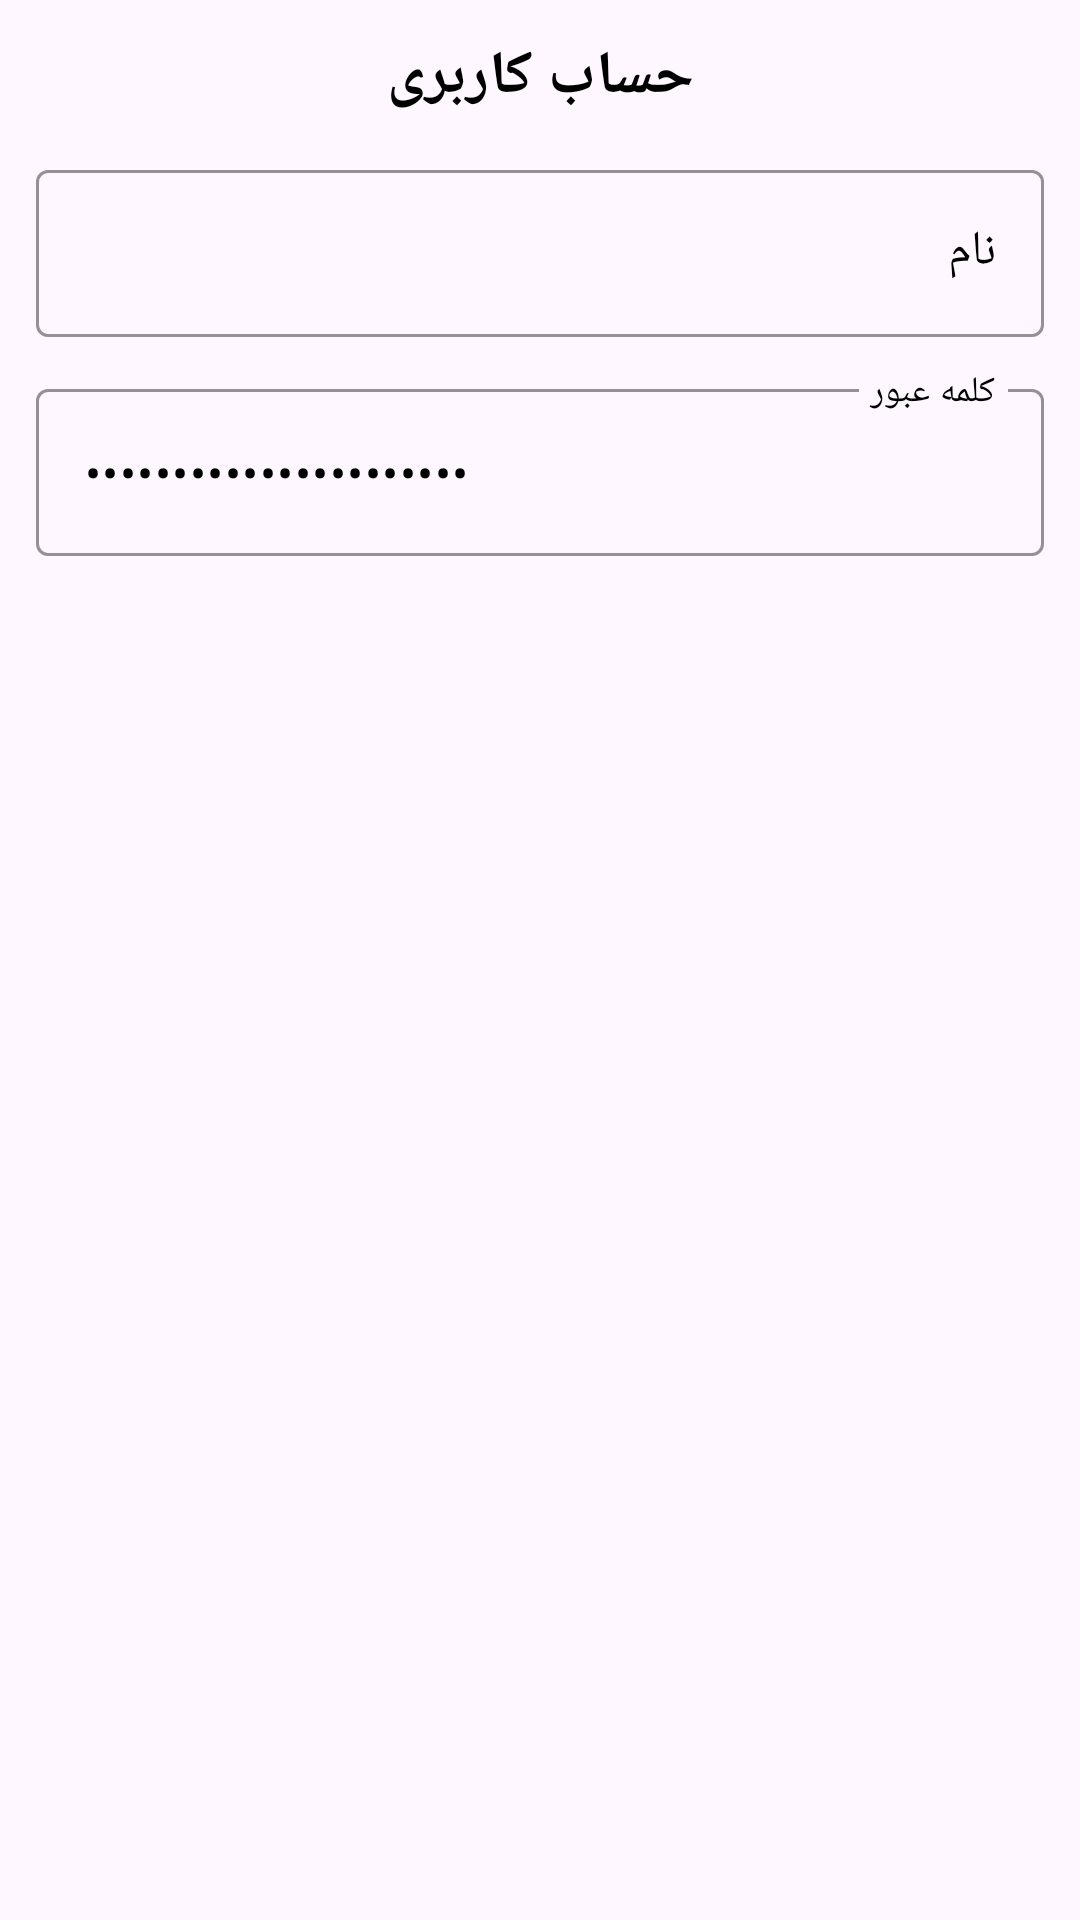

Layout XML and referenced resources for this Android screen:
<!-- AndroidManifest.xml: application theme Base.Theme.روبییار -->
<!-- res/layout/faccount.xml -->
<?xml version="1.0" encoding="utf-8"?>
<LinearLayout xmlns:android="http://schemas.android.com/apk/res/android"
    android:layout_width="match_parent"
    android:layout_height="match_parent"
    xmlns:app="http://schemas.android.com/apk/res-auto"
    android:orientation="vertical"
    android:padding="12sp">
<TextView
    android:layout_width="match_parent"
    android:layout_height="wrap_content"
    android:text="@string/text_account"
    android:gravity="center"
    android:textStyle="bold"
    android:textColor="@color/black"
    android:textSize="20sp"/>
    <com.google.android.material.textfield.TextInputLayout
        android:layout_width="match_parent"
        android:layout_height="wrap_content"
        app:boxBackgroundMode="outline"
        android:layout_marginTop="12sp"
        app:boxStrokeColor="@color/black"
        app:boxStrokeWidth="1sp"
        app:hintTextColor="@color/black"
        app:cursorColor="@color/black"
        android:textColorHint="@color/black">
        <com.google.android.material.textfield.TextInputEditText
            android:layout_width="match_parent"
            android:layout_height="wrap_content"
            android:textColor="@color/black"
            android:inputType="textPersonName"
            android:hint="@string/name"
            android:id="@+id/name"
            android:textColorHint="@color/black"/>
    </com.google.android.material.textfield.TextInputLayout>
    <com.google.android.material.textfield.TextInputLayout
        android:layout_width="match_parent"
        android:layout_height="wrap_content"
        app:boxBackgroundMode="outline"
        android:layout_marginTop="12sp"
        app:boxStrokeColor="@color/black"
        app:boxStrokeWidth="1sp"
        app:hintTextColor="@color/black"
        app:cursorColor="@color/black"
        android:textColorHint="@color/black">
        <com.google.android.material.textfield.TextInputEditText
            android:layout_width="match_parent"
            android:layout_height="wrap_content"
            android:textColor="@color/black"
            android:hint="@string/password"
            android:inputType="textPassword"
            android:id="@+id/password"
            android:text="**********************"
            android:textColorHint="@color/black"/>
        <com.google.android.material.button.MaterialButton
            android:layout_width="match_parent"
            android:layout_height="wrap_content"
            app:cornerRadius="12sp"
            app:backgroundTint="@color/background_item"
            android:text="ذخیره تغییرات"
            android:textColor="@color/white"
            android:textStyle="bold"
            android:visibility="gone"
            android:id="@+id/saveChanges"
            android:layout_marginTop="24sp"/>
    </com.google.android.material.textfield.TextInputLayout>


</LinearLayout>
<!-- resources referenced by this layout -->
<resources>
  <color name="background_item">@color/primary</color>
  <color name="black">#FF000000</color>
  <color name="white">#FFFFFFFF</color>
  <string name="name">نام</string>
  <string name="password">کلمه عبور</string>
  <string name="text_account">حساب کاربری</string>
  <style name="Base.Theme.روبییار" parent="Theme.Material3.DayNight.NoActionBar">
          <item name="android:statusBarColor">@color/background_item</item>
          <item name="background">@color/background_item</item>
  
          <item name="android:windowLightStatusBar">false</item>
          <item name="colorPrimary">@color/background_item</item>
          <item name="colorOnPrimary">@color/white</item>
          <item name="colorSecondary">@color/white</item>
          <item name="colorAccent">@color/white</item>
          <item name="backgroundColor">@color/black</item>
      </style>
  <color name="primary">#0d6efd</color>
</resources>
